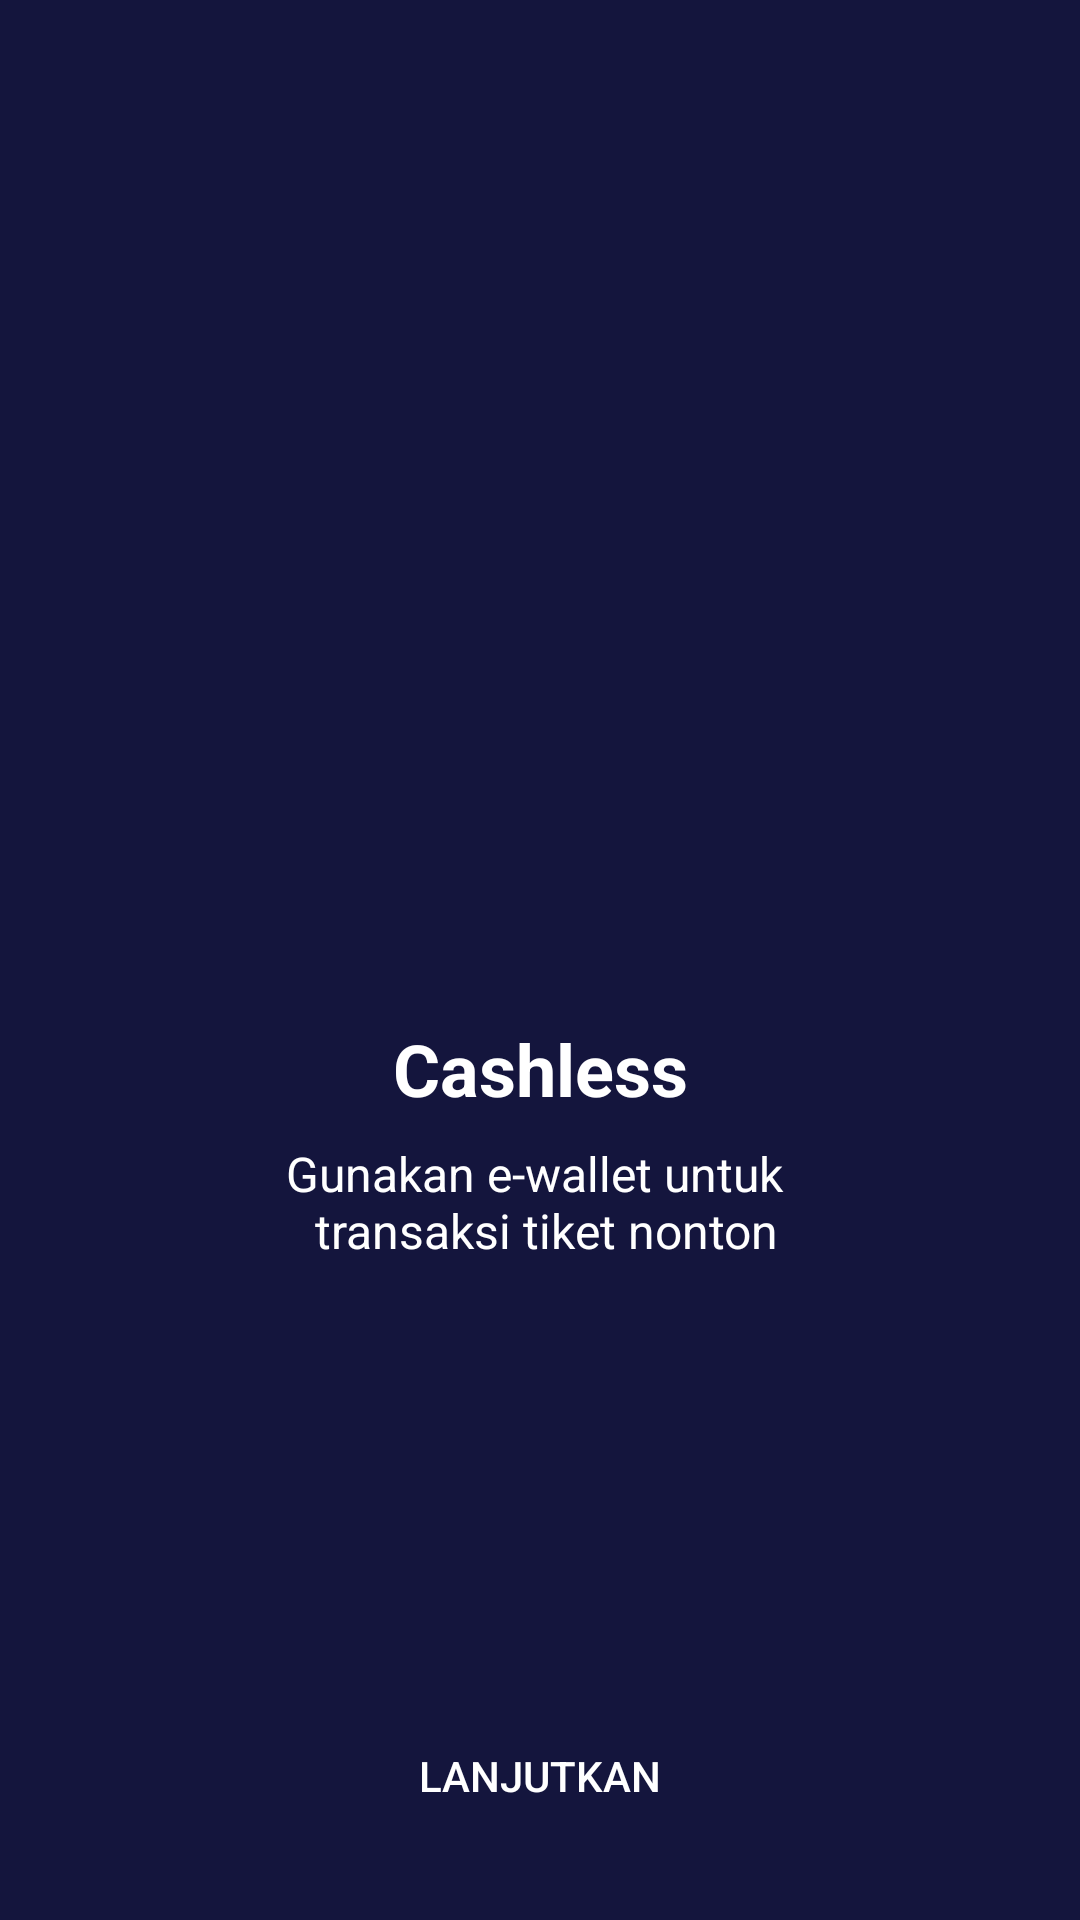

Reconstruct the res/layout file that produces this screen, plus the resources it refers to.
<!-- AndroidManifest.xml: application theme AppTheme.noActionBar -->
<!-- res/layout/activity_on_boarding_three.xml -->
<?xml version="1.0" encoding="utf-8"?>
<androidx.constraintlayout.widget.ConstraintLayout xmlns:android="http://schemas.android.com/apk/res/android"
    xmlns:app="http://schemas.android.com/apk/res-auto"
    xmlns:tools="http://schemas.android.com/tools"
    android:layout_width="match_parent"
    android:layout_height="match_parent"
    android:background="@color/colorBlue"
    tools:context=".onboarding.OnBoardingOneActivity">

    <ImageView
        android:id="@+id/imageView2"
        android:layout_width="200dp"
        android:layout_height="200dp"
        android:layout_marginTop="100dp"
        app:layout_constraintEnd_toEndOf="parent"
        app:layout_constraintStart_toStartOf="parent"
        app:layout_constraintTop_toTopOf="parent"
        app:srcCompat="@drawable/on_boarding_three"
        android:contentDescription="TODO" />

    <Button
        android:id="@+id/button_home"
        android:layout_width="0dp"
        android:layout_height="wrap_content"
        android:layout_marginStart="16dp"
        android:layout_marginEnd="16dp"
        android:layout_marginBottom="24dp"
        android:background="@drawable/shape_rectangle_pink"
        android:text="@string/lanjutkan"
        android:textColor="@color/white"
        app:layout_constraintBottom_toBottomOf="parent"
        app:layout_constraintEnd_toEndOf="parent"
        app:layout_constraintHorizontal_bias="1.0"
        app:layout_constraintStart_toStartOf="parent" />

    <TextView
        android:id="@+id/textView"
        android:layout_width="wrap_content"
        android:layout_height="wrap_content"
        android:layout_marginStart="16dp"
        android:layout_marginTop="40dp"
        android:layout_marginEnd="16dp"
        android:text="@string/cashless"
        android:textColor="@color/white"
        android:textSize="24sp"
        android:textStyle="bold"
        app:layout_constraintEnd_toEndOf="parent"
        app:layout_constraintStart_toStartOf="parent"
        app:layout_constraintTop_toBottomOf="@+id/imageView2" />

    <TextView
        android:id="@+id/textView2"
        android:layout_width="wrap_content"
        android:layout_height="wrap_content"
        android:layout_marginStart="16dp"
        android:layout_marginTop="8dp"
        android:layout_marginEnd="16dp"
        android:gravity="center"
        android:text="@string/cashless_desc"
        android:textColor="@color/white"
        android:textSize="16sp"
        app:layout_constraintEnd_toEndOf="parent"
        app:layout_constraintStart_toStartOf="parent"
        app:layout_constraintTop_toBottomOf="@+id/textView" />
</androidx.constraintlayout.widget.ConstraintLayout>
<!-- resources referenced by this layout -->
<resources>
  <color name="colorBlue">#14153D</color>
  <color name="white">#FFFFFF</color>
  <string name="cashless">Cashless</string>
  <string name="cashless_desc">Gunakan e-wallet untuk \n transaksi tiket nonton</string>
  <string name="lanjutkan">Lanjutkan</string>
  <style name="AppTheme.noActionBar" parent="Theme.AppCompat.Light.NoActionBar" />
</resources>
